Labelled photos from "Lemon_Dataset", an image-classification folder in pearlispearl/DeepLearning-Group2-LemonLeafDisease. The possible labels are: anthracnose, bacterial blight, citrus canker, curl virus, deficiency leaf, dry leaf, healthy leaf, sooty mould, spider mites.

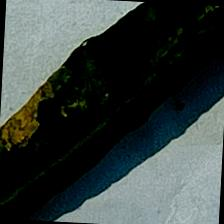
Label: curl virus

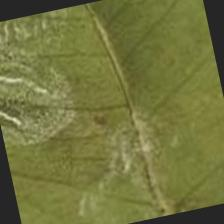
Label: spider mites

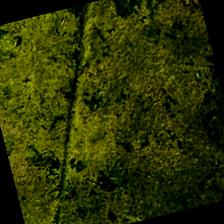
Label: sooty mould

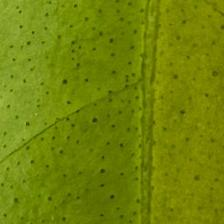
Label: healthy leaf

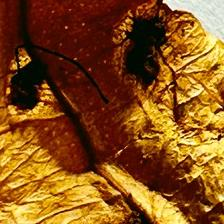
Label: dry leaf

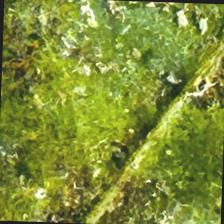
Label: bacterial blight
